pico-8 play session: hold → + tap 🅾

[t = 2 s] hold → ~2s, tap 🅾 ~4×
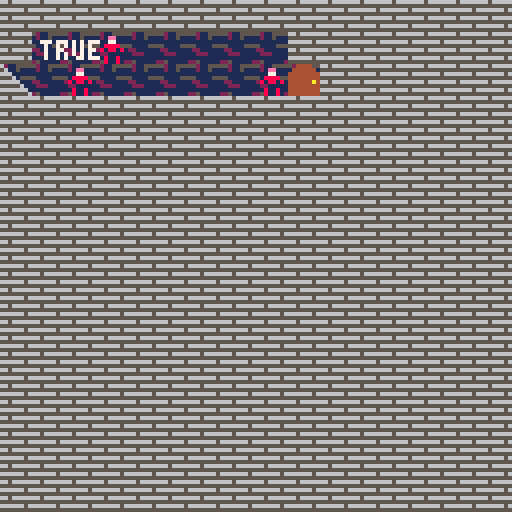

pico-8 cartridge
version 8
__lua__
--[[
player=0
enemies=0's
floor=100's
walls=200's
obstacles=300's
hazards=400's
items=500's
]]

--global directions
north=0
east=1
south=3
west=2

music(32, 200, 2)

--temp variable used to simulate turn based movement
pturn=true

--table for player containing direction and sprite
--"0" corresponds to player in gb matrix
player={
	direct = north,
	x = 8,
	y = 3
}

sword = {
	x = 8,
	y = 14
}

--animation
lclownwalk = {33, 32, 34, 32, 33, 32, 34, 32}

--sprite rotation function
--written by mimick on https://www.lexaloffle.com/bbs/?tid=2592
function spra(angle,n,x,y,w,h,flip_x,flip_y)
 if w==nil or h==nil then
  w,h=1,1
 else
  w=w*8
  h=h*8
 end
 local diag,w,h=flr(sqrt(w*w+h*h))/2,w/2,h/2
 flip_x,flip_y=flip_x and -1 or 1,flip_y and -1 or 1
 local cosa,sina,nx,ny=cos(angle),sin(angle),n%16*8,flr(n/16)*8
 for i=-diag,diag do
  for j=-diag,diag do
   local ox,oy=(cosa*i + sina*j),(cosa*j - sina*i)
   if ox==mid(-w,ox,w) and oy==mid(-h,oy,h) then
    local col=sget(ox+w+nx,oy+h+ny)
    if col!=0 then
     pset(x+flip_x*i+w,y+flip_y*j+h,col)
    end
   end
  end
 end
end

function playermovement()
		--move player
		for i=1,16 do --iterate through gb to find player
			for j=1,16 do
				if gb[i][j]==0 then
					if temp==nil then
					--upon entering a room, set temp to nil
						temp=i+2
					end

					--sword turning
					if btn(5) and btn(0) then
						player.direct+=.125
						pturn=false
						sworddirection()
						break
					end
					if btn(5) and btn(1) then
						player.direct-=.125
						pturn=false
						sworddirection()
						break
					end

					--cardinal player movement
					if btn(0) then
						if gb[i-1][j] !=210 and gb[i-1][j]!=201 then --201 = blocks movement into doors. temporary
								--move player 1 space left
							if gb[i-1][j]==10 or gb[i-1][j]==202 then  --update to a range when more enemies are introduced
									gb[i][j]=nil
							else
								gb[i-1][j]=0
								gb[i][j]=nil
								player.x-=1
								sword.x-=1
								temp-=1
							end
						end
						pturn=false

				elseif btn(1) and temp<=16 then
						if i+1<temp and gb[i+1][j]!=210 and gb[i+1][j]!=201 then --201 = blocks movement into doors. temporary
								--move player 1 space right
							if gb[i+1][j]==10  or gb[i+1][j]==202 then --update to a range when more enemies are introduced
									gb[i][j]=nil
							else
							 gb[i+1][j]=0
							 gb[i][j]=nil
							 player.x+=1
							 sword.x+=1
							 break
							end
						end
						temp+=1
						pturn=false

					elseif btn(2) then
						if gb[i][j-1] !=210 then
								--move player 1 up
							if gb[i][j-1]==10 or gb[i][j-1]==202 then  --update to a range when more enemies are introduced
									gb[i][j]=nil
							else
								gb[i][j-1]=0
								gb[i][j]=nil
								player.y-=1
								sword.y-=1
							end
						end
						pturn=false

					elseif btn(3) then
						if gb[i][j+1] != 210 then
								--moves player 1 down
							if gb[i][j+1]==10 or gb[i][j+1]==202 then --update to a range when more enemies are introduced
									gb[i][j]=nil
							else
								gb[i][j+1]=0
								gb[i][j]=nil
								player.y+=1
								sword.y+=1
							end
						end
						pturn=false
					end
					sworddirection()
					--breaks loop if the player is found
					break
				end
			end
		end
end

--need to optimize
function sworddirection()
	sd=player.direct*8

	if sd==1 or sd==-7 then
		sword.x=player.x-1
		sword.y=player.y-1
	end
	if sd==2 or sd==-6 then
		sword.x=player.x-1
		sword.y=player.y
	end
	if sd==3 or sd==-5 then
		sword.x=player.x-1
		sword.y=player.y+1
	end
	if sd==4 or sd==-4 then
		sword.x=player.x
		sword.y=player.y+1
	end
	if sd==5 or sd==-3 then
		sword.x=player.x+1
		sword.y=player.y+1
	end
	if sd==6 or sd==-2 then
		sword.x=player.x+1
		sword.y=player.y
	end
	if sd==7 or sd==-1 then
		sword.x=player.x+1
		sword.y=player.y-1
	end
	if sd==0 or player.direct>=1 or player.direct<=-1 then
		player.direct = 0
		sword.x=player.x
		sword.y=player.y-1
	end
end

function animation(a, delay, i, j, direction)

	--a is a list of frames for animations
	--delay is how many frames to wait for each frame
	--i, j are the x,y coordinates where the animation starts
	--direction is...the direction.
	
	--checking animation length
	if(#a != 8) then
		return
	end
	
	--order of drawing:
	--floor
	--entities
	--sword
	
	for q = 1,#a do
		--floor
			spr(floor[i][j], i*8, j*8)
		if direction == north then
			--floor
			spr(floor[i][j], i*8, j*8-8)
			--entities
			spr()
			
			--animation
			spr(a[q], i*8, j*8-q)
		elseif direction == east then
			--floor
			spr(floor[i][j], i*8+8, j*8)
			--entities
			spr()
			
			--animation
			spr(a[q], i*8+q, j*8)
		elseif direction == south then
			--floor
			spr(floor[i][j], i*8, j*8+8)
			--entities
			spr()
			
			--animation
			spr(a[q], i*8, j*8+q)
		elseif direction == west then
			--floor
			spr(floor[i][j], i*8-8, j*8)
			--entities
			spr()
			
			--animation
			spr(a[q], i*8-q, j*8)
		else
			print("problem!!!!")
		end
		--redraw sword/player
		spra(player.direct,1,player.x*8-8,player.y*8-13,1,2)	
		wait(delay)
	end		
end

function wait(z)
	for i = 1,z do
		flip()
	end
end
function ai(i, j)
	entity = gb[i][j]
	xoff = player.x - i
	yoff = player.y - j

	if(entity == 0 or entity == nil) then
		return
	end

	--lesser clown
	if(flr(entity/10) == 1) then
		if(abs(xoff) > abs(yoff)) then
			a = xoff/abs(xoff)
			spot = gb[i+a][j]
			if(spot == nil or spot == 0) then
				--mechanics of movement
				if (i+a)==sword.x and j==sword.y then
					gb[i][j]=nil
					gb[i+a][j]=nil
				else
			 		gb[i+a][j] = entity+100
			 		gb[i][j] = nil
				end
				
				--animation
				if a < 0 then
					direction = west
				else 
					direction = east
				end
				animation(lclownwalk,10,i-1,j-1,direction)
			end
		else
			b = yoff/abs(yoff)
			spot = gb[i][j+b]
			if(spot== nil or spot == 0) then
				if i==sword.x and (j+b)==sword.y then
					gb[i][j]=nil
					gb[i][j+b]=nil
				else
			 		gb[i][j+b] = entity+100
			 		gb[i][j] = nil
				end
				
				--animation
				if b < 0 then
					direction = north
				else 
					direction = south
				end
				animation(lclownwalk,10,i-1,j-1,direction)
			end
		end
	--juggler
	elseif (flr(entity/10) ==2) then
		gb[i][j] += 100
	end

	wait(30)
end

function enemymovement()

	for j = 1,16 do
		for i = 1, 16 do
				if gb[i][j] != nil and gb[i][j] > 0 and gb[i][j] < 100 then
					ai(i, j)
				end
		end
	end

	for j = 1,16 do
		for i = 1, 16 do
				if gb[i][j] != nil and gb[i][j] > 99 and gb[i][j] < 200 then
					gb[i][j] -= 100
				end
		end
	end

	pturn = true;
end

function wait(i)
 for j = 1, i do
 	flip()
 end
	--temp variable. fixes east movement bug
	temp=nil
end

function _init()
	titleinit()
end

function titleinit()
	mode=0
end

function gameinit()
	mode=1
	--sets up gameboard with nil values
	gb={}
	floor = {}
	for i=1,16 do
		gb[i]={}
		floor[i] = {}
		for j=1,16 do
			floor[i][j] = 25
			gb[i][j]=nil
			if j ==1 or j >3 or i==1 or i>9 then
				gb[i][j]=210
			end
		end
	end
	--put player at position [8][3] in gb
	gb[8][3]=0
	player.direct=.25
	--put lesser clown at 4,2
	gb[4][2] = 10 + north
	--put lesser clown at 3,3
	gb[3][3] = 10 + north
	--put lesser clown at 9,3
	gb[9][3] = 10+north
	--placing door
	gb[10][3] = 201
	--placing stairway
	gb[1][3] = 202
end

function _update()
	if mode==0 then
		titleupdate()
	else
		gameupdate()
	end
end

function titleupdate()
	if btn(4,0) then
		gameinit()
	end
end

function gameupdate()
	
	if pturn then
		playermovement()
	else
		enemymovement()
		wait(3)
	end

	--resets pturn
	if btn(4) then
		pturn=true
	end
end

function _draw()
	if mode==0 then
		titledraw()
	else
		gamedraw()
	end
end

function titledraw()
	cls()
	sspr(0,34,32,32,0,0,128,128)
end

function gamedraw()
	cls()
	--rectfill(0,0,128,128,1)

	for i=1,16 do
		for j=1,16 do
			--floor first
			spr(floor[i][j], (i-1)*8, (j-1)*8)

			--player things
			if gb[i][j]==0 then
				spra(player.direct,1,i*8-8,j*8-13,1,2)
			end

			--enemy things
			if(not(gb[i][j] == nil) and gb[i][j] > 0 and gb[i][j] < 100) then
				if gb[i][j]<20 then
					spr(32,(i-1)*8,(j-1)*8)
				elseif gb[i][j] < 30 then
					spr(33,(i-1)*8,(j-1)*8)
				end
			end

			--wall things
			if gb[i][j]==210 then --200=wall
				spr(10, i*8-8, j*8-8)
			end

			--door things
			if gb[i][j] == 201 then
				spr(11, i*8-8, j*8-8)
			end

			--stairway
			if gb[i][j] == 202 then
				spr(12, i*8-8, j*8-8)
			end

				--[[error testing
	  ent = gb[i][j]
	  if ent != nil and ent != 0 and ent != 210 then
	   print(ent,10,18,7)
	   wait(30)
	  end
		]]
		end
	end

	print(pturn,10,10,7)
end
__gfx__
00000000000560000000000000000000000000000000000000000000000000000000000066665666665666660044440060000000000000000000000000000000
00000000000560000000000000000000000000000000000000000000000000000000000066665666555555550444444056000000000000000000000000000000
00700700000560000000000000000000000000000000000000000000000000000000000055555555666666564444444466600000000000000000000000000000
00077000000560000000000000000000000000000000000000000000000000000000000066566666555555554444444455560000000000000000000000000000
0007700000056000000000000000000000000000000000000000000000000000000000006656666666566666444444a466666000000000000000000000000000
00700700000560000000000000000000000000000000000000000000000000000000000055555555555555554444444455555600000000000000000000000000
00000000000560000000000000000000000000000000000000000000000000000000000066665666666666564444444466666660000000000000000000000000
00000000044444400000000000000000000000000000000000000000000000000000000066665666555555554444444455555556000000000000000000000000
00000000044444400000000000000000000000000000000000000000000000000000000052115555000000000000000000000000000000000000000000000000
00000000044444400000000000000000000000000000000000000000000000000000000012115111000000000000000000000000000000000000000000000000
00000000044444400000000000000000000000000000000000000000000000000000000011111111000000000000000000000000000000000000000000000000
00000000044444400000000000000000000000000000000000000000000000000000000051111555000000000000000000000000000000000000000000000000
00000000000000000000000000000000000000000000000000000000000000000000000022111111000000000000000000000000000000000000000000000000
00000000000000000000000000000000000000000000000000000000000000000000000012221111000000000000000000000000000000000000000000000000
00000000000000000000000000000000000000000000000000000000000000000000000011111111000000000000000000000000000000000000000000000000
00000000000000000000000000000000000000000000000000000000000000000000000025111112000000000000000000000000000000000000000000000000
00000000000000000000000000000000000000000000000000000000000000000000000000000000000000000000000000000000000000000000000000000000
000ee000000ee000000ee00000000000000000000000000000000000000000000000000000000000000000000000000000000000000000000000000000000000
00077000000770000007700000000000000000000000000000000000000000000000000000000000000000000000000000000000000000000000000000000000
00888800008888000088880000000000000000000000000000000000000000000000000000000000000000000000000000000000000000000000000000000000
08088080080880800808808000000000000000000000000000000000000000000000000000000000000000000000000000000000000000000000000000000000
00011000000110000001100000000000000000000000000000000000000000000000000000000000000000000000000000000000000000000000000000000000
00800800008008000080080000000000000000000000000000000000000000000000000000000000000000000000000000000000000000000000000000000000
00800800008000000000080000000000000000000000000000000000000000000000000000000000000000000000000000000000000000000000000000000000
00000000000000000000000000000000000000000000000000000000000000000000000000000000000000000000000000000000000000000000000000000000
00000000000000000000000000000000000000000000000000000000000000000000000000000000000000000000000000000000000000000000000000000000
00000000000000000000000000000000000000000000000000000000000000000000000000000000000000000000000000000000000000000000000000000000
00000000000000000000000000000000000000000000000000000000000000000000000000000000000000000000000000000000000000000000000000000000
00000000000000000000000000000000000000000000000000000000000000000000000000000000000000000000000000000000000000000000000000000000
00000000000000000000000000000000000000000000000000000000000000000000000000000000000000000000000000000000000000000000000000000000
00000000000000000000000000000000000000000000000000000000000000000000000000000000000000000000000000000000000000000000000000000000
00000000000000000000000000000000000000000000000000000000000000000000000000000000000000000000000000000000000000000000000000000000
00000000000000000000000000000000000000000000000000000000000000000000000000000000000000000000000000000000000000000000000000000000
00000000000000000000000000000000000000000000000000000000000000000000000000000000000000000000000000000000000000000000000000000000
07777077770777707000707777707777000000000000000000000000000000000000000000000000000000000000000000000000000000000000000000000000
07000070070700707700700070007000000000000000000000000000000000000000000000000000000000000000000000000000000000000000000000000000
07000070070700707070700070007000000000000000000000000000000000000000000000000000000000000000000000000000000000000000000000000000
07000077770777007007700070007777000000000000000000000000000000000000000000000000000000000000000000000000000000000000000000000000
07000070070700707000700070007000000000000000000000000000000000000000000000000000000000000000000000000000000000000000000000000000
07000070070700707000700070007000000000000000000000000000000000000000000000000000000000000000000000000000000000000000000000000000
07777070070700707000707777707777000000000000000000000000000000000000000000000000000000000000000000000000000000000000000000000000
00000000000000000000000000000000000000000000000000000000000000000000000000000000000000000000000000000000000000000000000000000000
00000000000000000000000000000000000000000000000000000000000000000000000000000000000000000000000000000000000000000000000000000000
07777077770777707777707000007777000000000000000000000000000000000000000000000000000000000000000000000000000000000000000000000000
07000070070700000070007000007000000000000000000000000000000000000000000000000000000000000000000000000000000000000000000000000000
07000070070700000070007000007000000000000000000000000000000000000000000000000000000000000000000000000000000000000000000000000000
07000077770777700070007000007777000000000000000000000000000000000000000000000000000000000000000000000000000000000000000000000000
07000070070000700070007000007000000000000000000000000000000000000000000000000000000000000000000000000000000000000000000000000000
07000070070000700070007000007000000000000000000000000000000000000000000000000000000000000000000000000000000000000000000000000000
07777070070777700070007777707777000000000000000000000000000000000000000000000000000000000000000000000000000000000000000000000000
00000000000000000000000000000000000000000000000000000000000000000000000000000000000000000000000000000000000000000000000000000000
00000000000000000000000000000000000000000000000000000000000000000000000000000000000000000000000000000000000000000000000000000000
00000000000000000000000000000000000000000000000000000000000000000000000000000000000000000000000000000000000000000000000000000000
00000000000000000000000000000000000000000000000000000000000000000000000000000000000000000000000000000000000000000000000000000000
00000000000000000000000000000000000000000000000000000000000000000000000000000000000000000000000000000000000000000000000000000000
00000000000000000000000000000000000000000000000000000000000000000000000000000000000000000000000000000000000000000000000000000000
00000000000000000000000000000000000000000000000000000000000000000000000000000000000000000000000000000000000000000000000000000000
00000000000000000000000000000000000000000000000000000000000000000000000000000000000000000000000000000000000000000000000000000000
00000000000000000000000000000000000000000000000000000000000000000000000000000000000000000000000000000000000000000000000000000000
00000000000000000000000000000000000000000000000000000000000000000000000000000000000000000000000000000000000000000000000000000000
00000000000000000000000000000000000000000000000000000000000000000000000000000000000000000000000000000000000000000000000000000000
00000000000000000000000000000000000000000000000000000000000000000000000000000000000000000000000000000000000000000000000000000000
00000000000000000000000000000000000000000000000000000000000000000000000000000000000000000000000000000000000000000000000000000000
00000000000000000000000000000000000000000000000000000000000000000000000000000000000000000000000000000000000000000000000000000000
00000000000000000000000000000000000000000000000000000000000000000000000000000000000000000000000000000000000000000000000000000000
00000000000000000000000000000000000000000000000000000000000000000000000000000000000000000000000000000000000000000000000000000000
00000000000000000000000000000000000000000000000000000000000000000000000000000000000000000000000000000000000000000000000000000000
00000000000000000000000000000000000000000000000000000000000000000000000000000000000000000000000000000000000000000000000000000000
00000000000000000000000000000000000000000000000000000000000000000000000000000000000000000000000000000000000000000000000000000000
00000000000000000000000000000000000000000000000000000000000000000000000000000000000000000000000000000000000000000000000000000000
00000000000000000000000000000000000000000000000000000000000000000000000000000000000000000000000000000000000000000000000000000000
00000000000000000000000000000000000000000000000000000000000000000000000000000000000000000000000000000000000000000000000000000000
00000000000000000000000000000000000000000000000000000000000000000000000000000000000000000000000000000000000000000000000000000000
00000000000000000000000000000000000000000000000000000000000000000000000000000000000000000000000000000000000000000000000000000000
00000000000000000000000000000000000000000000000000000000000000000000000000000000000000000000000000000000000000000000000000000000
00000000000000000000000000000000000000000000000000000000000000000000000000000000000000000000000000000000000000000000000000000000
00000000000000000000000000000000000000000000000000000000000000000000000000000000000000000000000000000000000000000000000000000000
00000000000000000000000000000000000000000000000000000000000000000000000000000000000000000000000000000000000000000000000000000000
00000000000000000000000000000000000000000000000000000000000000000000000000000000000000000000000000000000000000000000000000000000
00000000000000000000000000000000000000000000000000000000000000000000000000000000000000000000000000000000000000000000000000000000
00000000000000000000000000000000000000000000000000000000000000000000000000000000000000000000000000000000000000000000000000000000
00000000000000000000000000000000000000000000000000000000000000000000000000000000000000000000000000000000000000000000000000000000
00000000000000000000000000000000000000000000000000000000000000000000000000000000000000000000000000000000000000000000000000000000
00000000000000000000000000000000000000000000000000000000000000000000000000000000000000000000000000000000000000000000000000000000
00000000000000000000000000000000000000000000000000000000000000000000000000000000000000000000000000000000000000000000000000000000
00000000000000000000000000000000000000000000000000000000000000000000000000000000000000000000000000000000000000000000000000000000
00000000000000000000000000000000000000000000000000000000000000000000000000000000000000000000000000000000000000000000000000000000
00000000000000000000000000000000000000000000000000000000000000000000000000000000000000000000000000000000000000000000000000000000
00000000000000000000000000000000000000000000000000000000000000000000000000000000000000000000000000000000000000000000000000000000
00000000000000000000000000000000000000000000000000000000000000000000000000000000000000000000000000000000000000000000000000000000
00000000000000000000000000000000000000000000000000000000000000000000000000000000000000000000000000000000000000000000000000000000
00000000000000000000000000000000000000000000000000000000000000000000000000000000000000000000000000000000000000000000000000000000
00000000000000000000000000000000000000000000000000000000000000000000000000000000000000000000000000000000000000000000000000000000
00000000000000000000000000000000000000000000000000000000000000000000000000000000000000000000000000000000000000000000000000000000
00000000000000000000000000000000000000000000000000000000000000000000000000000000000000000000000000000000000000000000000000000000
00000000000000000000000000000000000000000000000000000000000000000000000000000000000000000000000000000000000000000000000000000000
00000000000000000000000000000000000000000000000000000000000000000000000000000000000000000000000000000000000000000000000000000000
00000000000000000000000000000000000000000000000000000000000000000000000000000000000000000000000000000000000000000000000000000000
00000000000000000000000000000000000000000000000000000000000000000000000000000000000000000000000000000000000000000000000000000000
00000000000000000000000000000000000000000000000000000000000000000000000000000000000000000000000000000000000000000000000000000000
00000000000000000000000000000000000000000000000000000000000000000000000000000000000000000000000000000000000000000000000000000000
00000000000000000000000000000000000000000000000000000000000000000000000000000000000000000000000000000000000000000000000000000000
00000000000000000000000000000000000000000000000000000000000000000000000000000000000000000000000000000000000000000000000000000000
00000000000000000000000000000000000000000000000000000000000000000000000000000000000000000000000000000000000000000000000000000000
00000000000000000000000000000000000000000000000000000000000000000000000000000000000000000000000000000000000000000000000000000000
00000000000000000000000000000000000000000000000000000000000000000000000000000000000000000000000000000000000000000000000000000000
00000000000000000000000000000000000000000000000000000000000000000000000000000000000000000000000000000000000000000000000000000000
00000000000000000000000000000000000000000000000000000000000000000000000000000000000000000000000000000000000000000000000000000000
00000000000000000000000000000000000000000000000000000000000000000000000000000000000000000000000000000000000000000000000000000000
00000000000000000000000000000000000000000000000000000000000000000000000000000000000000000000000000000000000000000000000000000000
00000000000000000000000000000000000000000000000000000000000000000000000000000000000000000000000000000000000000000000000000000000
00000000000000000000000000000000000000000000000000000000000000000000000000000000000000000000000000000000000000000000000000000000
00000000000000000000000000000000000000000000000000000000000000000000000000000000000000000000000000000000000000000000000000000000
00000000000000000000000000000000000000000000000000000000000000000000000000000000000000000000000000000000000000000000000000000000
00000000000000000000000000000000000000000000000000000000000000000000000000000000000000000000000000000000000000000000000000000000
00000000000000000000000000000000000000000000000000000000000000000000000000000000000000000000000000000000000000000000000000000000
00000000000000000000000000000000000000000000000000000000000000000000000000000000000000000000000000000000000000000000000000000000
00000000000000000000000000000000000000000000000000000000000000000000000000000000000000000000000000000000000000000000000000000000
00000000000000000000000000000000000000000000000000000000000000000000000000000000000000000000000000000000000000000000000000000000
00000000000000000000000000000000000000000000000000000000000000000000000000000000000000000000000000000000000000000000000000000000
00000000000000000000000000000000000000000000000000000000000000000000000000000000000000000000000000000000000000000000000000000000
00000000000000000000000000000000000000000000000000000000000000000000000000000000000000000000000000000000000000000000000000000000
00000000000000000000000000000000000000000000000000000000000000000000000000000000000000000000000000000000000000000000000000000000
00000000000000000000000000000000000000000000000000000000000000000000000000000000000000000000000000000000000000000000000000000000
00000000000000000000000000000000000000000000000000000000000000000000000000000000000000000000000000000000000000000000000000000000
00000000000000000000000000000000000000000000000000000000000000000000000000000000000000000000000000000000000000000000000000000000
00000000000000000000000000000000000000000000000000000000000000000000000000000000000000000000000000000000000000000000000000000000
00000000000000000000000000000000000000000000000000000000000000000000000000000000000000000000000000000000000000000000000000000000
__gff__
0000000000000000000000000000000000000000000000000000000000000000000000000000000000000000000000000000000000000000000000000000000000000000000000000000000000000000000000000000000000000000000000000000000000000000000000000000000000000000000000000000000000000000
0000000000000000000000000000000000000000000000000000000000000000000000000000000000000000000000000000000000000000000000000000000000000000000000000000000000000000000000000000000000000000000000000000000000000000000000000000000000000000000000000000000000000000
__map__
0000000000000000000000000000000000000000000000000000000000000000000000000000000000000000000000000000000000000000000000000000000000000000000000000000000000000000000000000000000000000000000000000000000000000000000000000000000000000000000000000000000000000000
0000000000000000000000000000000000000000000000000000000000000000000000000000000000000000000000000000000000000000000000000000000000000000000000000000000000000000000000000000000000000000000000000000000000000000000000000000000000000000000000000000000000000000
0000000000000000000000000000000000000000000000000000000000000000000000000000000000000000000000000000000000000000000000000000000000000000000000000000000000000000000000000000000000000000000000000000000000000000000000000000000000000000000000000000000000000000
0000000000000000000000000000000000000000000000000000000000000000000000000000000000000000000000000000000000000000000000000000000000000000000000000000000000000000000000000000000000000000000000000000000000000000000000000000000000000000000000000000000000000000
0000000000000000000000000000000000000000000000000000000000000000000000000000000000000000000000000000000000000000000000000000000000000000000000000000000000000000000000000000000000000000000000000000000000000000000000000000000000000000000000000000000000000000
0000000000000000000000000000000000000000000000000000000000000000000000000000000000000000000000000000000000000000000000000000000000000000000000000000000000000000000000000000000000000000000000000000000000000000000000000000000000000000000000000000000000000000
0000000000000000000000000000000000000000000000000000000000000000000000000000000000000000000000000000000000000000000000000000000000000000000000000000000000000000000000000000000000000000000000000000000000000000000000000000000000000000000000000000000000000000
0000000000000000000000000000000000000000000000000000000000000000000000000000000000000000000000000000000000000000000000000000000000000000000000000000000000000000000000000000000000000000000000000000000000000000000000000000000000000000000000000000000000000000
0000000000000000000000000000000000000000000000000000000000000000000000000000000000000000000000000000000000000000000000000000000000000000000000000000000000000000000000000000000000000000000000000000000000000000000000000000000000000000000000000000000000000000
0000000000000000000000000000000000000000000000000000000000000000000000000000000000000000000000000000000000000000000000000000000000000000000000000000000000000000000000000000000000000000000000000000000000000000000000000000000000000000000000000000000000000000
0000000000000000000000000000000000000000000000000000000000000000000000000000000000000000000000000000000000000000000000000000000000000000000000000000000000000000000000000000000000000000000000000000000000000000000000000000000000000000000000000000000000000000
0000000000000000000000000000000000000000000000000000000000000000000000000000000000000000000000000000000000000000000000000000000000000000000000000000000000000000000000000000000000000000000000000000000000000000000000000000000000000000000000000000000000000000
0000000000000000000000000000000000000000000000000000000000000000000000000000000000000000000000000000000000000000000000000000000000000000000000000000000000000000000000000000000000000000000000000000000000000000000000000000000000000000000000000000000000000000
0000000000000000000000000000000000000000000000000000000000000000000000000000000000000000000000000000000000000000000000000000000000000000000000000000000000000000000000000000000000000000000000000000000000000000000000000000000000000000000000000000000000000000
0000000000000000000000000000000000000000000000000000000000000000000000000000000000000000000000000000000000000000000000000000000000000000000000000000000000000000000000000000000000000000000000000000000000000000000000000000000000000000000000000000000000000000
0000000000000000000000000000000000000000000000000000000000000000000000000000000000000000000000000000000000000000000000000000000000000000000000000000000000000000000000000000000000000000000000000000000000000000000000000000000000000000000000000000000000000000
0000000000000000000000000000000000000000000000000000000000000000000000000000000000000000000000000000000000000000000000000000000000000000000000000000000000000000000000000000000000000000000000000000000000000000000000000000000000000000000000000000000000000000
0000000000000000000000000000000000000000000000000000000000000000000000000000000000000000000000000000000000000000000000000000000000000000000000000000000000000000000000000000000000000000000000000000000000000000000000000000000000000000000000000000000000000000
0000000000000000000000000000000000000000000000000000000000000000000000000000000000000000000000000000000000000000000000000000000000000000000000000000000000000000000000000000000000000000000000000000000000000000000000000000000000000000000000000000000000000000
0000000000000000000000000000000000000000000000000000000000000000000000000000000000000000000000000000000000000000000000000000000000000000000000000000000000000000000000000000000000000000000000000000000000000000000000000000000000000000000000000000000000000000
0000000000000000000000000000000000000000000000000000000000000000000000000000000000000000000000000000000000000000000000000000000000000000000000000000000000000000000000000000000000000000000000000000000000000000000000000000000000000000000000000000000000000000
0000000000000000000000000000000000000000000000000000000000000000000000000000000000000000000000000000000000000000000000000000000000000000000000000000000000000000000000000000000000000000000000000000000000000000000000000000000000000000000000000000000000000000
0000000000000000000000000000000000000000000000000000000000000000000000000000000000000000000000000000000000000000000000000000000000000000000000000000000000000000000000000000000000000000000000000000000000000000000000000000000000000000000000000000000000000000
0000000000000000000000000000000000000000000000000000000000000000000000000000000000000000000000000000000000000000000000000000000000000000000000000000000000000000000000000000000000000000000000000000000000000000000000000000000000000000000000000000000000000000
0000000000000000000000000000000000000000000000000000000000000000000000000000000000000000000000000000000000000000000000000000000000000000000000000000000000000000000000000000000000000000000000000000000000000000000000000000000000000000000000000000000000000000
0000000000000000000000000000000000000000000000000000000000000000000000000000000000000000000000000000000000000000000000000000000000000000000000000000000000000000000000000000000000000000000000000000000000000000000000000000000000000000000000000000000000000000
0000000000000000000000000000000000000000000000000000000000000000000000000000000000000000000000000000000000000000000000000000000000000000000000000000000000000000000000000000000000000000000000000000000000000000000000000000000000000000000000000000000000000000
0000000000000000000000000000000000000000000000000000000000000000000000000000000000000000000000000000000000000000000000000000000000000000000000000000000000000000000000000000000000000000000000000000000000000000000000000000000000000000000000000000000000000000
0000000000000000000000000000000000000000000000000000000000000000000000000000000000000000000000000000000000000000000000000000000000000000000000000000000000000000000000000000000000000000000000000000000000000000000000000000000000000000000000000000000000000000
0000000000000000000000000000000000000000000000000000000000000000000000000000000000000000000000000000000000000000000000000000000000000000000000000000000000000000000000000000000000000000000000000000000000000000000000000000000000000000000000000000000000000000
0000000000000000000000000000000000000000000000000000000000000000000000000000000000000000000000000000000000000000000000000000000000000000000000000000000000000000000000000000000000000000000000000000000000000000000000000000000000000000000000000000000000000000
0000000000000000000000000000000000000000000000000000000000000000000000000000000000000000000000000000000000000000000000000000000000000000000000000000000000000000000000000000000000000000000000000000000000000000000000000000000000000000000000000000000000000000
